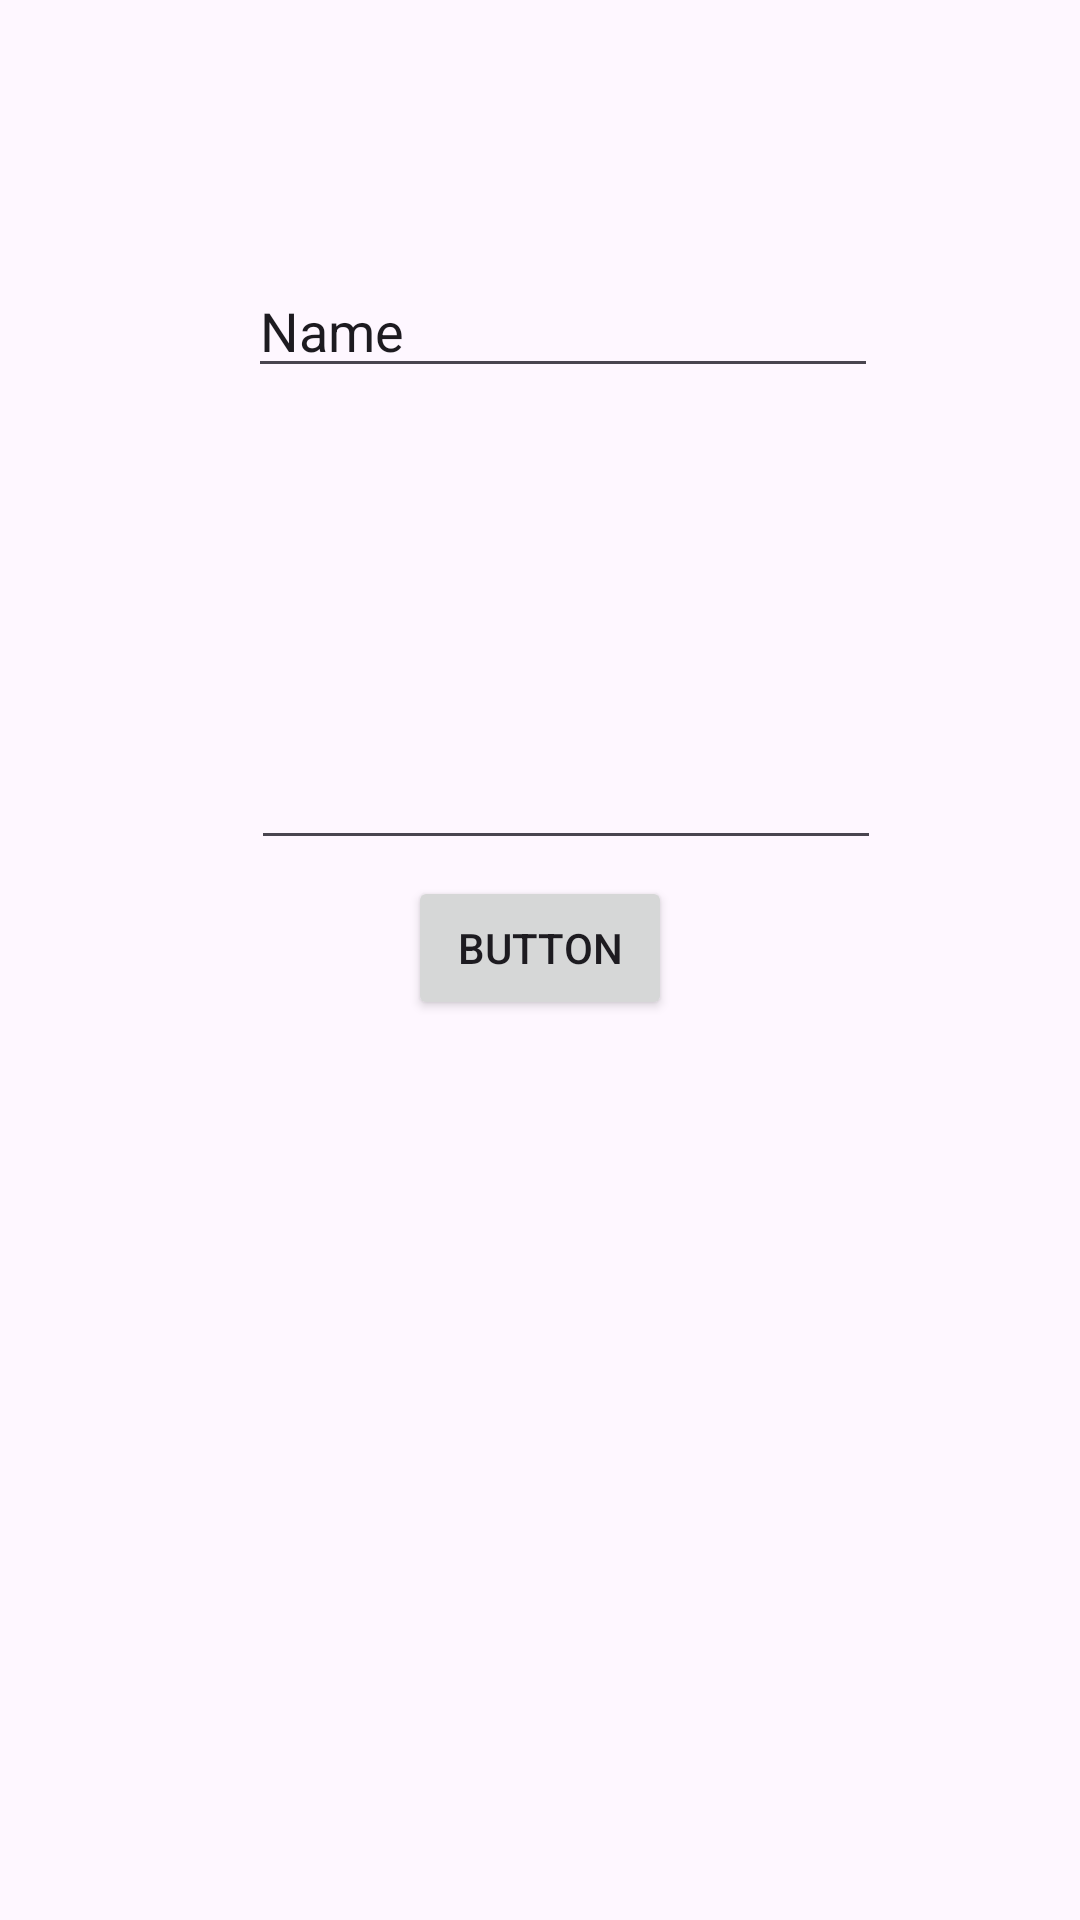

Layout XML and referenced resources for this Android screen:
<!-- AndroidManifest.xml: application theme Theme.Listview -->
<!-- res/layout/activity_main3.xml -->
<?xml version="1.0" encoding="utf-8"?>
<androidx.constraintlayout.widget.ConstraintLayout xmlns:android="http://schemas.android.com/apk/res/android"
    xmlns:app="http://schemas.android.com/apk/res-auto"
    xmlns:tools="http://schemas.android.com/tools"
    android:layout_width="match_parent"
    android:layout_height="match_parent"
    tools:context=".MainActivity3">


    <EditText
        android:id="@+id/editTextText"
        android:layout_width="wrap_content"
        android:layout_height="wrap_content"
        android:layout_marginTop="88dp"
        android:ems="10"
        android:inputType="text"
        android:text="Name"
        app:layout_constraintEnd_toEndOf="parent"
        app:layout_constraintHorizontal_bias="0.552"
        app:layout_constraintStart_toStartOf="parent"
        app:layout_constraintTop_toTopOf="parent" />

    <EditText
        android:id="@+id/editTextTextPassword"
        android:layout_width="wrap_content"
        android:layout_height="wrap_content"
        android:layout_marginTop="116dp"
        android:layout_marginBottom="111dp"
        android:ems="10"
        android:inputType="textPassword"

        app:layout_constraintEnd_toEndOf="parent"
        app:layout_constraintHorizontal_bias="0.557"
        app:layout_constraintStart_toStartOf="parent"
        app:layout_constraintTop_toBottomOf="@+id/editTextText" />

    <Button
        android:id="@+id/button_login"
        android:layout_width="wrap_content"
        android:layout_height="wrap_content"
        android:layout_marginBottom="300dp"
        android:text="Button"
        app:layout_constraintBottom_toBottomOf="parent"
        app:layout_constraintEnd_toEndOf="parent"
        app:layout_constraintStart_toStartOf="parent" />
</androidx.constraintlayout.widget.ConstraintLayout>
<!-- resources referenced by this layout -->
<resources>
  <style name="Theme.Listview" parent="Base.Theme.Listview" />
  <style name="Base.Theme.Listview" parent="Theme.Material3.DayNight">
             
          
      </style>
</resources>
